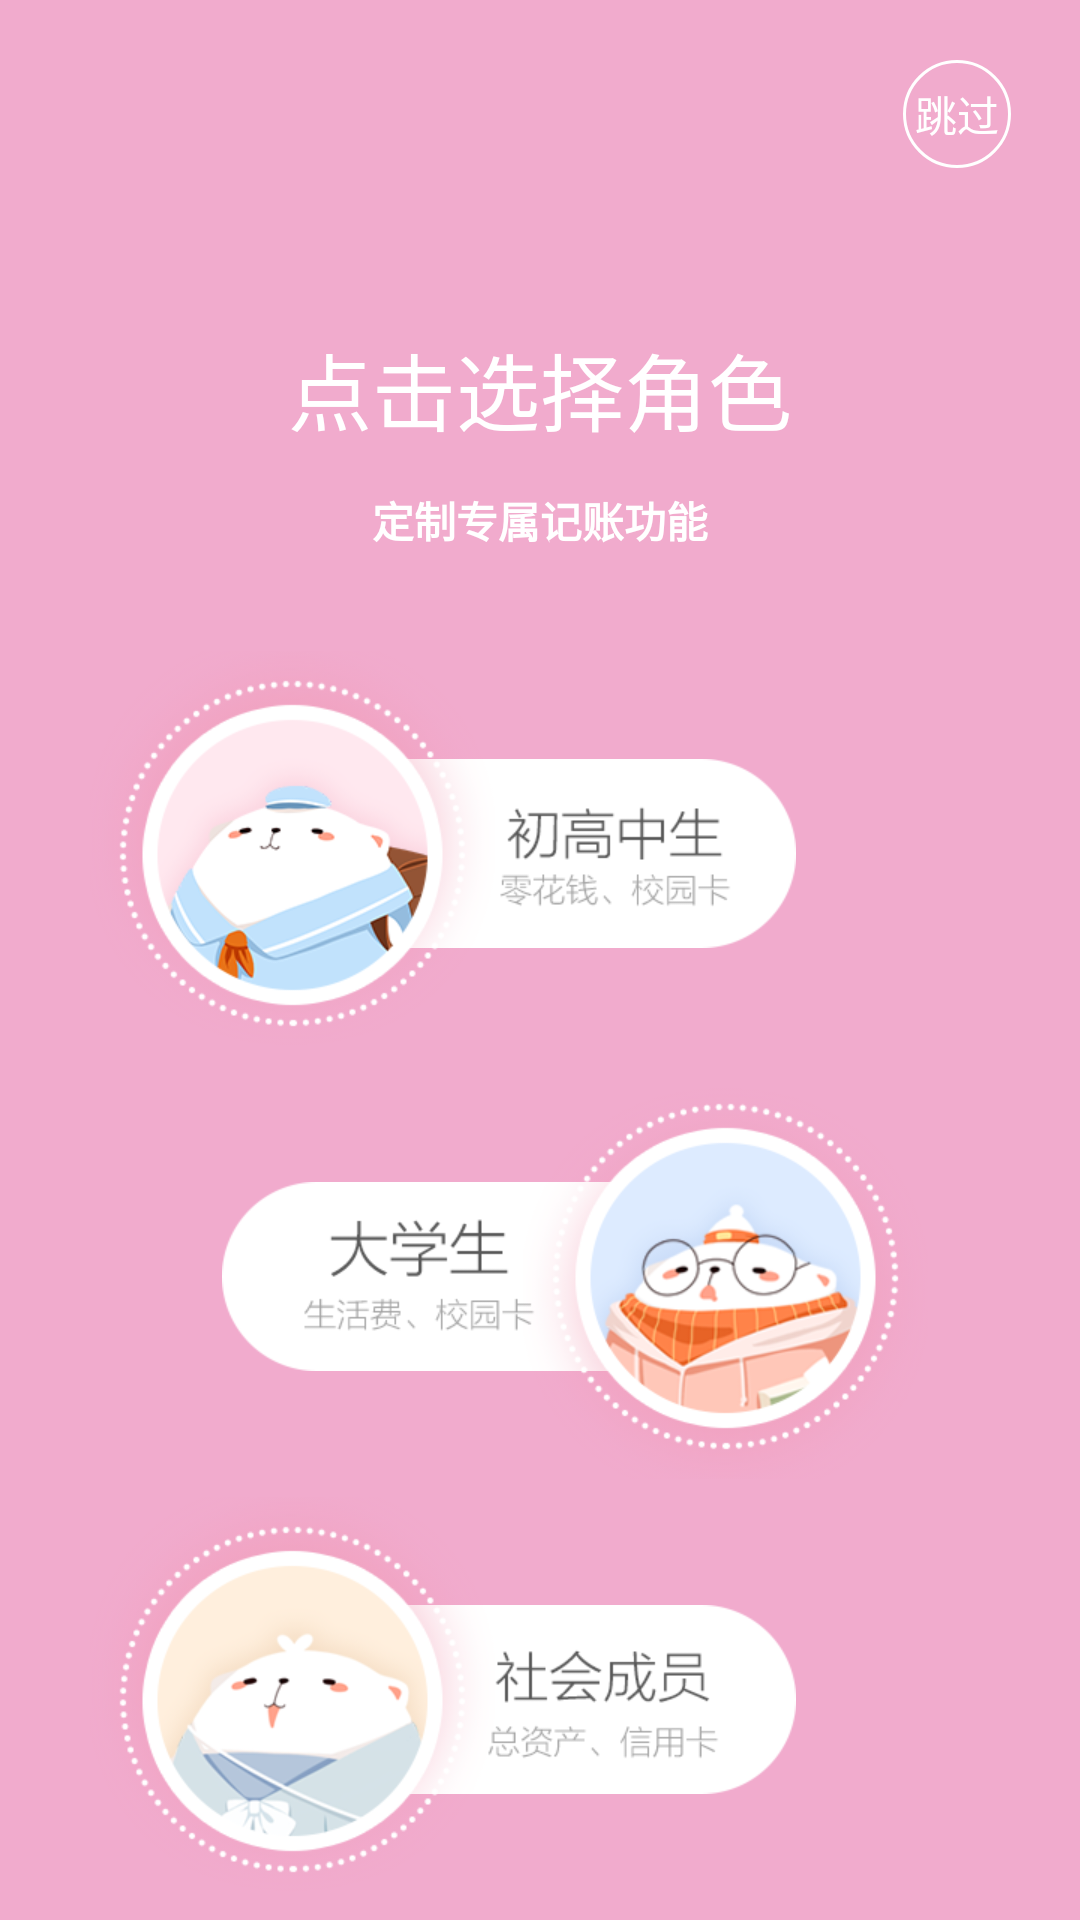

This screen was rendered from an Android layout file. Write that file and the resources it references.
<!-- AndroidManifest.xml: application theme AppTheme -->
<!-- res/layout/activity_character.xml -->
<?xml version="1.0" encoding="utf-8"?>
<LinearLayout xmlns:android="http://schemas.android.com/apk/res/android"
    xmlns:app="http://schemas.android.com/apk/res-auto"
    xmlns:tools="http://schemas.android.com/tools"
    android:layout_width="match_parent"
    android:layout_height="match_parent"
    android:orientation="vertical"
    android:background="@color/colorPrimary"
    tools:context=".module.guide.CharacterActivity">

    <TextView
        android:id="@+id/tv_jump"
        android:layout_width="wrap_content"
        android:layout_height="wrap_content"
        android:text="@string/jump"
        android:layout_gravity="end"
        android:textColor="@color/white"
        android:layout_marginTop="20dp"
        android:layout_marginBottom="20dp"
        android:layout_marginEnd="23dp"
        android:layout_marginRight="23dp"
        android:textSize="@dimen/default_small_text_size"
        android:background="@drawable/character_jump_textview"
        android:gravity="center"/>

    <LinearLayout
        android:layout_width="match_parent"
        android:layout_height="match_parent"
        android:orientation="vertical">
        
        <LinearLayout
            android:layout_width="match_parent"
            android:layout_height="0dp"
            android:gravity="center"
            android:orientation="vertical"
            android:layout_weight="1">
            <TextView
                android:layout_width="wrap_content"
                android:layout_height="wrap_content"
                android:text="@string/click_choose_character"
                android:textColor="@color/white"
                android:textSize="28sp"
                android:layout_marginBottom="13dp"/>
            <TextView
                android:layout_width="wrap_content"
                android:layout_height="wrap_content"
                android:text="@string/dingzhi"
                android:textColor="@color/white"
                android:textSize="@dimen/default_medium_text_size"
                android:textStyle="bold"/>
        </LinearLayout>
        

        

            <FrameLayout
                android:id="@+id/fl_high_school"
                android:layout_marginLeft="30dp"
                android:layout_marginStart="30dp"
                android:layout_width="match_parent"
                android:layout_height="0dp"
                android:layout_weight="1">
                <RelativeLayout
                    android:gravity="center_vertical"
                    android:layout_width="wrap_content"
                    android:layout_height="wrap_content">

                    <ImageView
                        android:id="@+id/iv_right_high_school"
                        android:layout_marginLeft="-30dp"
                        android:layout_toRightOf="@id/ib_left_high_school"
                        android:layout_toEndOf="@id/ib_left_high_school"
                        android:layout_width="wrap_content"
                        android:layout_height="wrap_content"
                        android:layout_centerVertical="true"
                        android:src="@drawable/character_high_hint" />
                    <ImageButton
                        android:id="@+id/ib_left_high_school"
                        android:layout_width="wrap_content"
                        android:layout_height="wrap_content"
                        android:src="@drawable/character_high_school"
                        android:background="@null"
                        />
                    <ImageButton
                        android:layout_width="wrap_content"
                        android:layout_height="wrap_content"
                        android:src="@drawable/character_circle_bg"
                        android:background="@null"
                        />

                </RelativeLayout>
            </FrameLayout>

        <FrameLayout
            android:id="@+id/fl_college"
            android:layout_marginRight="30dp"
            android:layout_marginEnd="30dp"
            android:layout_marginLeft="74dp"
            android:layout_marginStart="74dp"
            android:layout_width="match_parent"
            android:layout_height="0dp"
            android:layout_weight="1">
            <RelativeLayout
                android:gravity="center_vertical"
                android:layout_width="wrap_content"
                android:layout_height="wrap_content">

                <ImageView
                    android:id="@+id/iv_left_college"
                    android:layout_width="wrap_content"
                    android:layout_height="wrap_content"
                    android:layout_centerVertical="true"
                    android:src="@drawable/character_college_hint" />
                <ImageButton
                    android:layout_marginStart="-30dp"
                    android:layout_marginLeft="-30dp"
                    android:layout_toRightOf="@id/iv_left_college"
                    android:layout_toEndOf="@id/iv_left_college"
                    android:id="@+id/ib_right_college"
                    android:layout_width="wrap_content"
                    android:layout_height="wrap_content"
                    android:src="@drawable/character_college"
                    android:background="@null"
                    />
                <ImageButton
                    android:layout_marginStart="-30dp"
                    android:layout_marginLeft="-30dp"
                    android:layout_toRightOf="@id/iv_left_college"
                    android:layout_toEndOf="@id/iv_left_college"
                    android:layout_width="wrap_content"
                    android:layout_height="wrap_content"
                    android:src="@drawable/character_circle_bg"
                    android:background="@null"
                    />

            </RelativeLayout>
        </FrameLayout>


        <FrameLayout
            android:id="@+id/fl_social"
            android:layout_marginLeft="30dp"
            android:layout_marginStart="30dp"
            android:layout_width="match_parent"
            android:layout_height="0dp"
            android:layout_weight="1">
            <RelativeLayout
                android:gravity="center_vertical"
                android:layout_width="wrap_content"
                android:layout_height="wrap_content">

                <ImageView
                    android:id="@+id/iv_left_social"
                    android:layout_marginLeft="-30dp"
                    android:layout_marginStart="-30dp"
                    android:layout_toRightOf="@id/ib_right_social"
                    android:layout_toEndOf="@id/ib_right_social"
                    android:layout_width="wrap_content"
                    android:layout_height="wrap_content"
                    android:layout_centerVertical="true"
                    android:src="@drawable/character_social_hint" />
                <ImageButton
                    android:id="@+id/ib_right_social"
                    android:layout_width="wrap_content"
                    android:layout_height="wrap_content"
                    android:src="@drawable/character_social"
                    android:background="@null"
                    />
                <ImageButton
                    android:layout_width="wrap_content"
                    android:layout_height="wrap_content"
                    android:src="@drawable/character_circle_bg"
                    android:background="@null"
                    />

            </RelativeLayout>
        </FrameLayout>

        
    </LinearLayout>
</LinearLayout>
<!-- resources referenced by this layout -->
<resources>
  <color name="colorPrimary">#F1ABCD</color>
  <!-- drawable character_circle_bg: png bitmap (drawable-xhdpi, 4181 bytes) -->
  <!-- drawable character_college: png bitmap (drawable-xhdpi, 37220 bytes) -->
  <!-- drawable character_college_hint: png bitmap (drawable-xhdpi, 2635 bytes) -->
  <!-- drawable character_high_hint: png bitmap (drawable-xhdpi, 2836 bytes) -->
  <!-- drawable character_high_school: png bitmap (drawable-xhdpi, 29430 bytes) -->
  <!-- drawable character_jump_textview (drawable) -->
  <?xml version="1.0" encoding="utf-8"?>
  <shape xmlns:android="http://schemas.android.com/apk/res/android" android:shape="oval"
      android:useLevel="false">
      <stroke android:width="1dp" android:color="@color/white"/>
      <size android:width="36dp" android:height="36dp"/>
  </shape>
  <!-- drawable character_social: png bitmap (drawable-xhdpi, 27183 bytes) -->
  <!-- drawable character_social_hint: png bitmap (drawable-xhdpi, 2923 bytes) -->
  <string name="click_choose_character">点击选择角色</string>
  <string name="dingzhi">定制专属记账功能</string>
  <string name="jump">跳过</string>
  <style name="AppTheme" parent="Theme.AppCompat.Light.NoActionBar">
          
          <item name="colorPrimary">@color/colorPrimary</item>
          <item name="colorPrimaryDark">@color/colorPrimary</item>
          <item name="colorAccent">@color/colorAccent</item>
      </style>
  <color name="colorAccent">#FF4081</color>
  <!-- not gathered from this repository: default colours our renderer supplied (Android Studio template values) -->
  <color name="white">#FFFFFFFF</color>
</resources>
